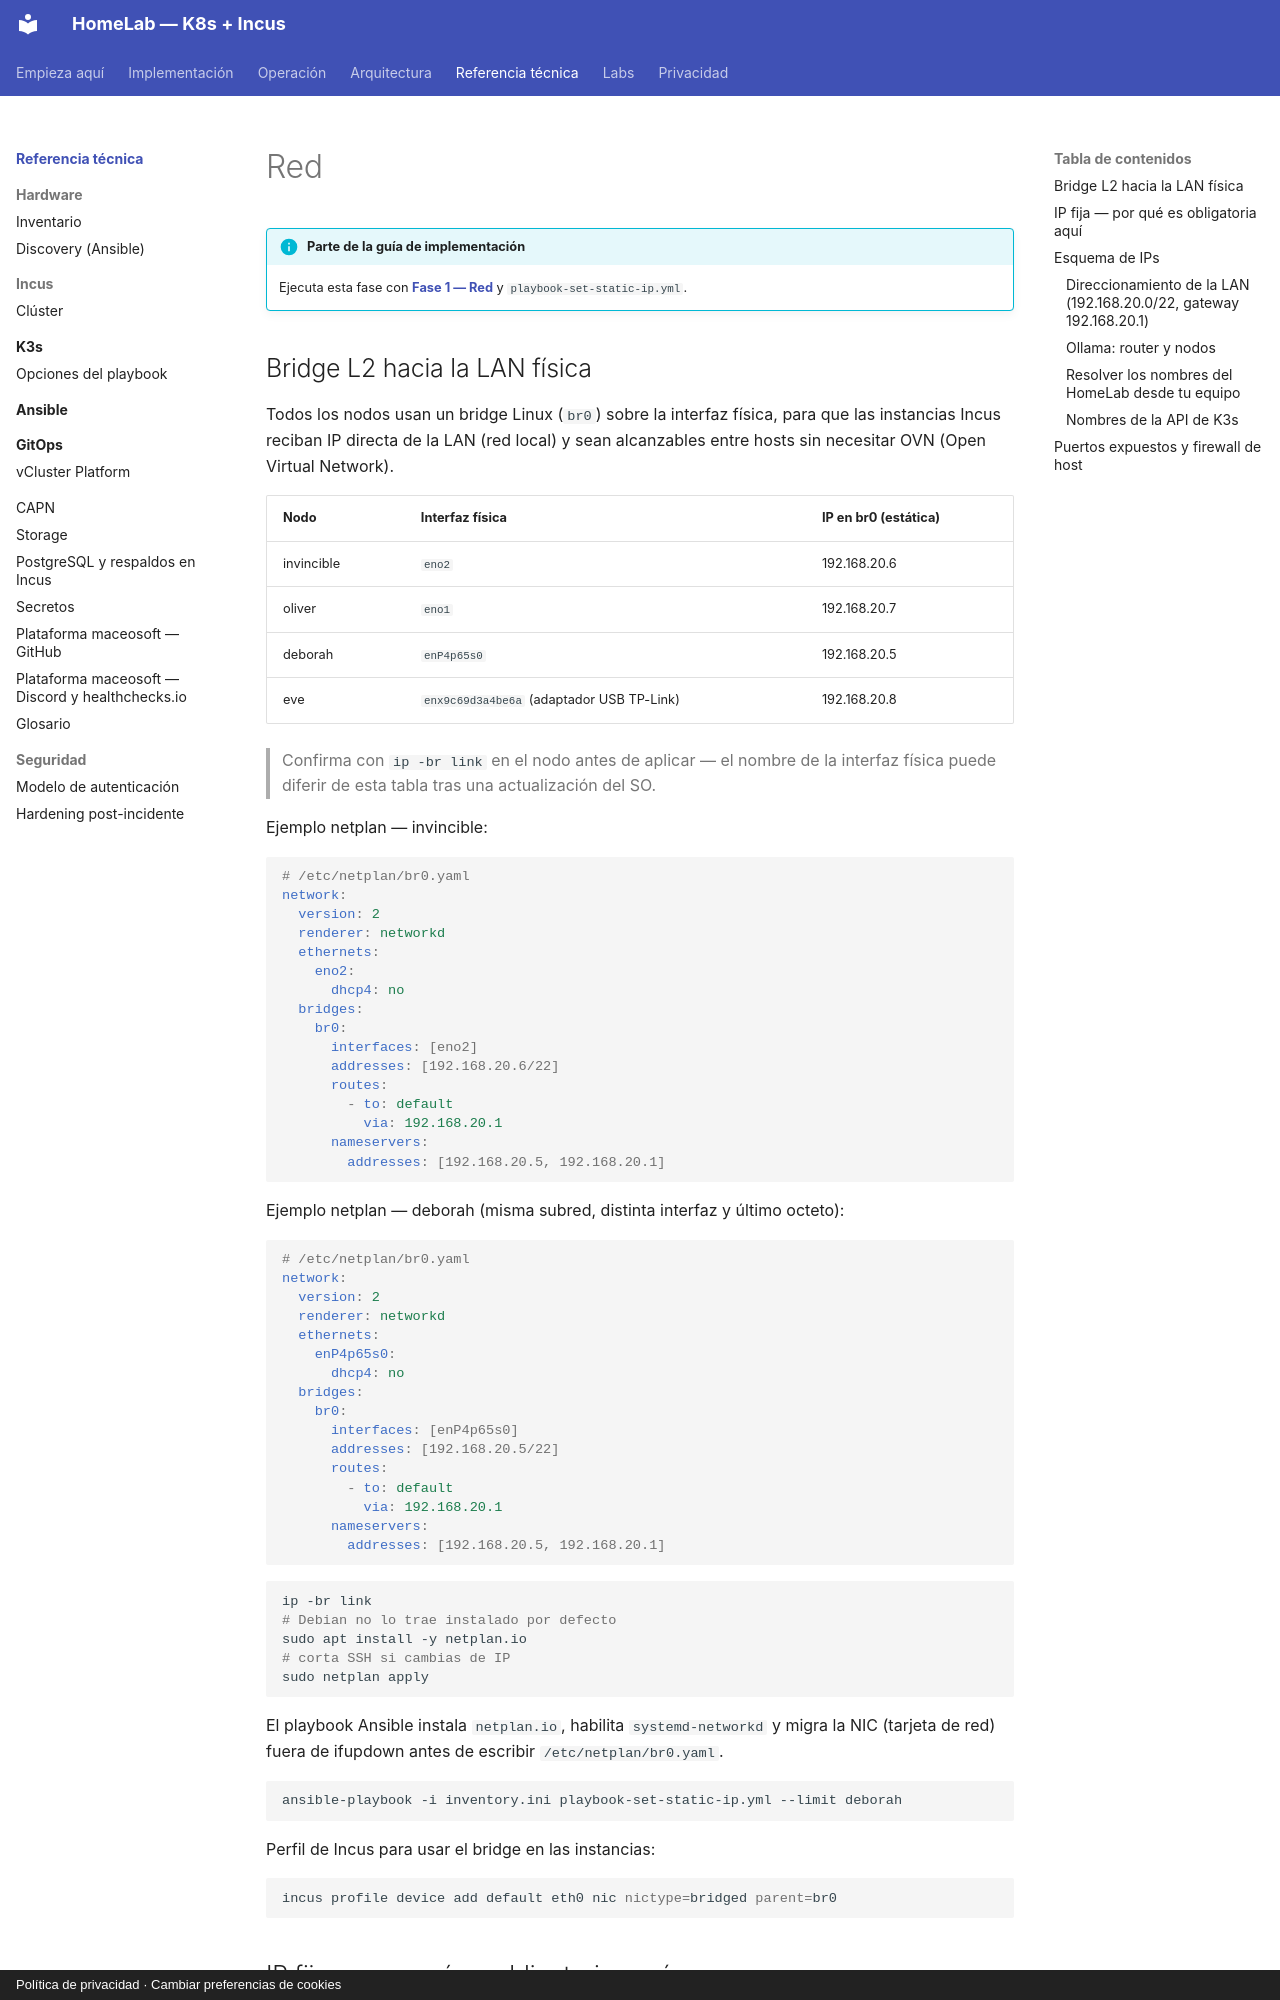

repository: maceosoft/homelab · page: networking/index.html · generator: mkdocs · copyright: Política de privacidad · Cambiar preferencias de cookies

# Red

!!! info "Parte de la guía de implementación"
    Ejecuta esta fase con **[Fase 1 — Red](../implementacion/fase-1-red.md)** y
    `playbook-set-static-ip.yml`.

## Bridge L2 hacia la LAN física

Todos los nodos usan un bridge Linux (`br0`) sobre la interfaz física,
para que las instancias Incus reciban IP directa de la LAN (red local) y sean
alcanzables entre hosts sin necesitar OVN (Open Virtual Network).

| Nodo | Interfaz física | IP en br0 (estática) |
|---|---|---|
| invincible | `eno2` | 192.168.20.6 |
| oliver | `eno1` | 192.168.20.7 |
| deborah | `enP4p65s0` | 192.168.20.5 |
| eve | `enx9c69d3a4be6a` (adaptador USB TP-Link) | 192.168.20.8 |

> Confirma con `ip -br link` en el nodo antes de aplicar — el nombre de la
> interfaz física puede diferir de esta tabla tras una actualización del SO.

Ejemplo netplan — invincible:

```yaml
# /etc/netplan/br0.yaml
network:
  version: 2
  renderer: networkd
  ethernets:
    eno2:
      dhcp4: no
  bridges:
    br0:
      interfaces: [eno2]
      addresses: [192.168.20.6/22]
      routes:
        - to: default
          via: 192.168.20.1
      nameservers:
        addresses: [192.168.20.5, 192.168.20.1]
```

Ejemplo netplan — deborah (misma subred, distinta interfaz y último octeto):

```yaml
# /etc/netplan/br0.yaml
network:
  version: 2
  renderer: networkd
  ethernets:
    enP4p65s0:
      dhcp4: no
  bridges:
    br0:
      interfaces: [enP4p65s0]
      addresses: [192.168.20.5/22]
      routes:
        - to: default
          via: 192.168.20.1
      nameservers:
        addresses: [192.168.20.5, 192.168.20.1]
```

```bash
ip -br link
# Debian no lo trae instalado por defecto
sudo apt install -y netplan.io
# corta SSH si cambias de IP
sudo netplan apply
```

El playbook Ansible instala `netplan.io`, habilita `systemd-networkd` y migra
la NIC (tarjeta de red) fuera de ifupdown antes de escribir `/etc/netplan/br0.yaml`.

```bash
ansible-playbook -i inventory.ini playbook-set-static-ip.yml --limit deborah
```

Perfil de Incus para usar el bridge en las instancias:

```bash
incus profile device add default eth0 nic nictype=bridged parent=br0
```

## IP fija — por qué es obligatoria aquí

1. **Incus cluster**: `cluster.https_address` queda grabada por IP al hacer join.
2. **K3s (distribución ligera de Kubernetes)**: kubelet usa la IP del nodo como identidad.
3. **CAPN (Cluster API Provider for Incus)**: el `Secret` `lxc-secret` apunta a `https://<IP>:8443` como string fijo.

## Esquema de IPs

| Nodo | IP actual (DHCP/pre-bridge) | IP en br0 |
|---|---|---|
| invincible | 192.168.23.162 | 192.168.20.6 |
| oliver | 192.168.20.87 | 192.168.20.7 |
| deborah | 192.168.21.211 | 192.168.20.5 |
| eve | 192.168.23.33 (DHCP) | 192.168.20.8 |

> La LAN es un `/22` (`192.168.20.0`–`192.168.23.255`), no un `/24` — las
> IPs "actuales" de esta tabla son leases DHCP dentro de ese mismo rango
> (no subredes distintas). La fuente de verdad en todo momento es
> `ansible_host` en `inventory.ini`.
